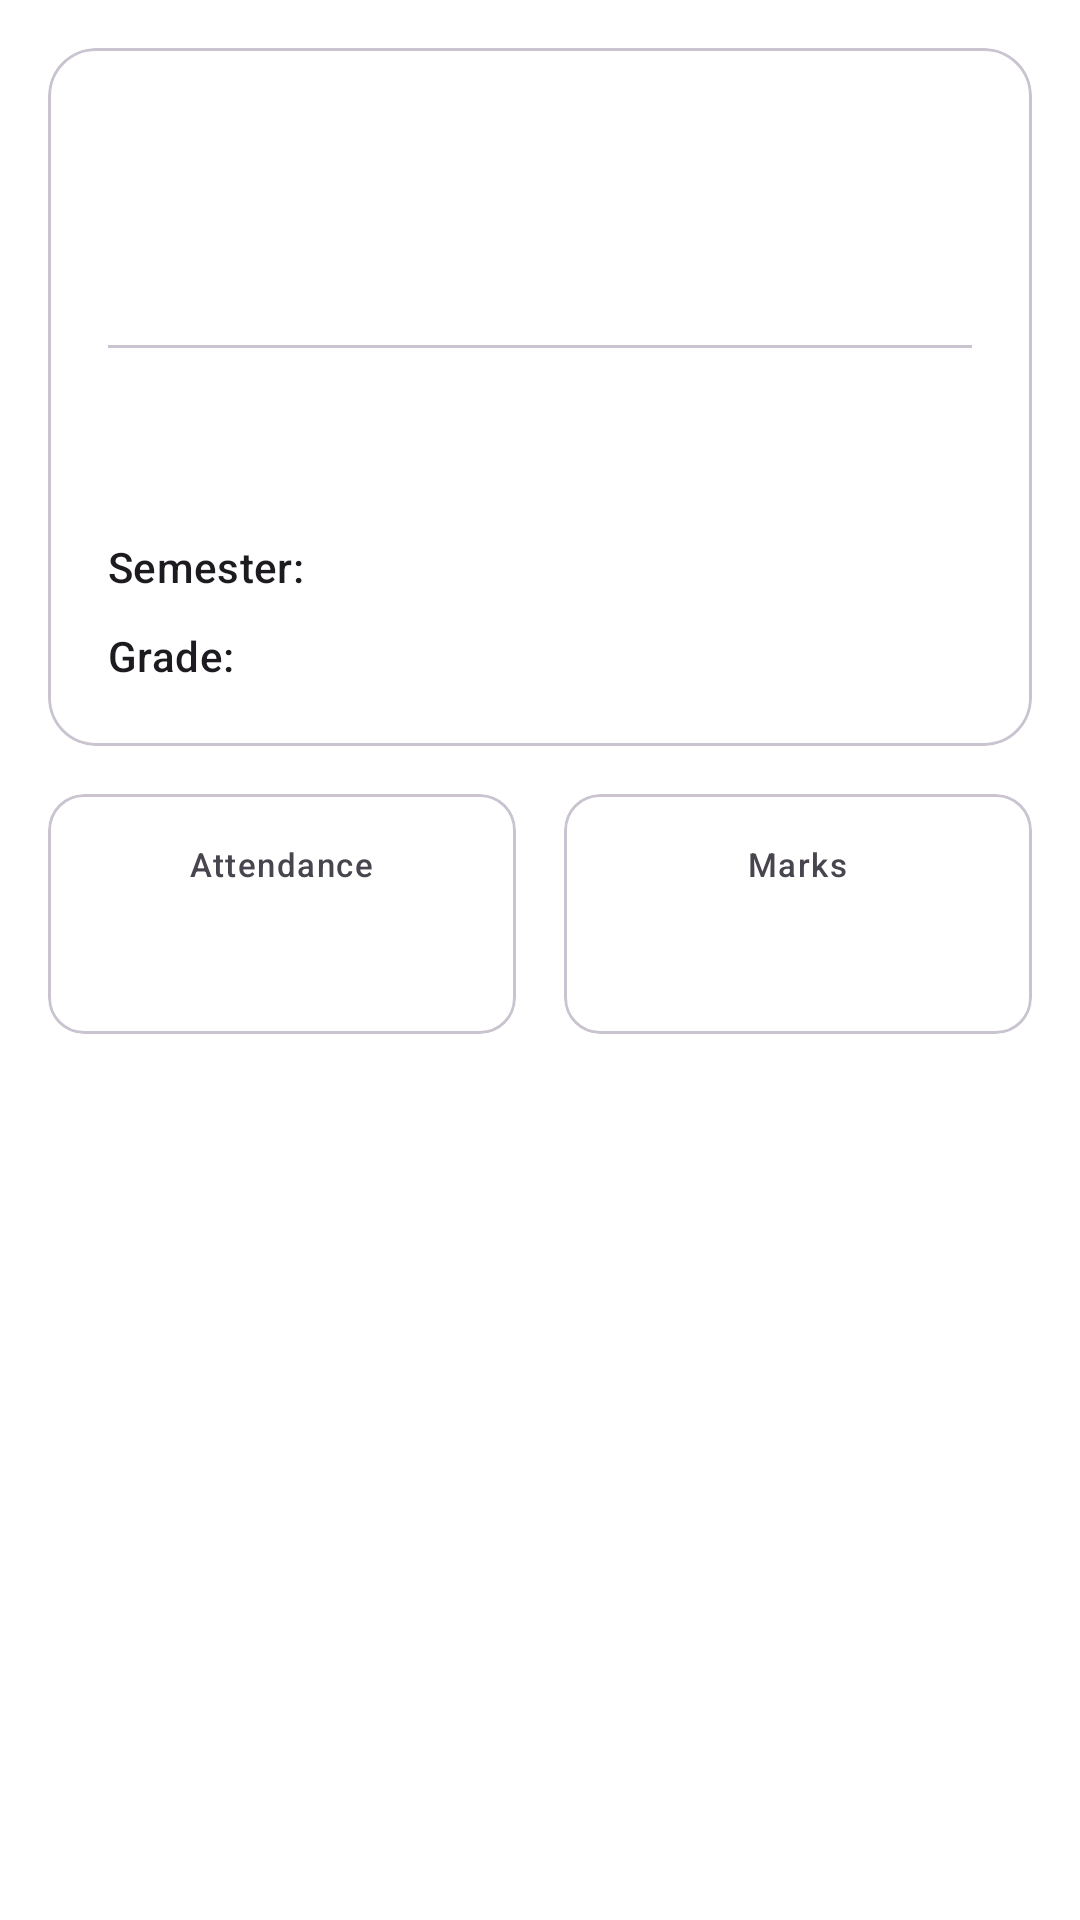

Layout XML and referenced resources for this Android screen:
<!-- AndroidManifest.xml: application theme Theme.Studbuddy -->
<!-- res/layout/fragment_course_summary.xml -->
<?xml version="1.0" encoding="utf-8"?>
<ScrollView xmlns:android="http://schemas.android.com/apk/res/android"
    xmlns:app="http://schemas.android.com/apk/res-auto"
    android:layout_width="match_parent"
    android:layout_height="match_parent"
    android:background="?attr/colorSurface">

    <LinearLayout
        android:layout_width="match_parent"
        android:layout_height="wrap_content"
        android:orientation="vertical"
        android:padding="16dp">

        <com.google.android.material.card.MaterialCardView
            android:id="@+id/cardSummary"
            android:layout_width="match_parent"
            android:layout_height="wrap_content"
            app:cardCornerRadius="16dp"
            app:cardElevation="0dp"
            app:strokeWidth="1dp"
            app:strokeColor="?attr/colorOutlineVariant">

            <LinearLayout
                android:layout_width="match_parent"
                android:layout_height="wrap_content"
                android:orientation="vertical"
                android:padding="20dp">

                <TextView
                    android:id="@+id/tvCourseName"
                    android:layout_width="match_parent"
                    android:layout_height="wrap_content"
                    android:textAppearance="?attr/textAppearanceHeadlineMedium"
                    android:textStyle="bold" />

                <TextView
                    android:id="@+id/tvInstructor"
                    android:layout_width="match_parent"
                    android:layout_height="wrap_content"
                    android:layout_marginTop="4dp"
                    android:textAppearance="?attr/textAppearanceTitleMedium"
                    android:textColor="?attr/colorOnSurfaceVariant" />

                <View
                    android:layout_width="match_parent"
                    android:layout_height="1dp"
                    android:layout_marginTop="16dp"
                    android:layout_marginBottom="16dp"
                    android:background="?attr/colorOutlineVariant" />

                <GridLayout
                    android:layout_width="match_parent"
                    android:layout_height="wrap_content"
                    android:columnCount="2"
                    android:rowCount="3">

                    <TextView
                        android:id="@+id/tvCreditsLabel"
                        android:layout_width="0dp"
                        android:layout_height="wrap_content"
                        android:layout_columnWeight="1"
                        android:text="Credit Hours"
                        android:textAppearance="?attr/textAppearanceLabelLarge" />

                    <TextView
                        android:id="@+id/tvCredits"
                        android:layout_width="0dp"
                        android:layout_height="wrap_content"
                        android:layout_columnWeight="1"
                        android:textAlignment="viewEnd"
                        android:textAppearance="?attr/textAppearanceBodyLarge"
                        android:textStyle="bold" />

                    <TextView
                        android:layout_width="wrap_content"
                        android:layout_height="wrap_content"
                        android:layout_marginTop="8dp"
                        android:paddingRight="10dp"
                        android:text="Semester:"
                        android:textAppearance="?attr/textAppearanceLabelLarge" />

                    <TextView
                        android:id="@+id/tvSemester"
                        android:layout_width="wrap_content"
                        android:layout_height="wrap_content"
                        android:layout_marginTop="8dp"
                        android:textAlignment="viewEnd"
                        android:textAppearance="?attr/textAppearanceBodyLarge"
                        android:textStyle="bold" />

                    <TextView
                        android:layout_width="wrap_content"
                        android:layout_height="wrap_content"
                        android:layout_marginTop="8dp"
                        android:text="Grade:"
                        android:textAppearance="?attr/textAppearanceLabelLarge" />

                    <TextView
                        android:id="@+id/tvGrade"
                        android:layout_marginTop="8dp"
                        android:textAlignment="viewEnd"
                        android:textAppearance="?attr/textAppearanceBodyLarge"
                        android:textStyle="bold" />
                </GridLayout>

                <TextView
                    android:id="@+id/tvDescription"
                    android:layout_width="match_parent"
                    android:layout_height="wrap_content"
                    android:layout_marginTop="16dp"
                    android:textAppearance="?attr/textAppearanceBodyMedium"
                    android:visibility="gone" />

            </LinearLayout>
        </com.google.android.material.card.MaterialCardView>

        
        <LinearLayout
            android:layout_width="match_parent"
            android:layout_height="wrap_content"
            android:layout_marginTop="16dp"
            android:orientation="horizontal">

            <com.google.android.material.card.MaterialCardView
                android:layout_width="0dp"
                android:layout_height="wrap_content"
                android:layout_weight="1"
                android:layout_marginEnd="8dp"
                app:cardCornerRadius="12dp">
                <LinearLayout
                    android:layout_width="match_parent"
                    android:layout_height="wrap_content"
                    android:orientation="vertical"
                    android:padding="16dp"
                    android:gravity="center">
                    <TextView
                        android:layout_width="wrap_content"
                        android:layout_height="wrap_content"
                        android:text="Attendance"
                        android:textAppearance="?attr/textAppearanceLabelSmall" />
                    <TextView
                        android:id="@+id/tvAttendanceStat"
                        android:layout_width="wrap_content"
                        android:layout_height="wrap_content"
                        android:layout_marginTop="4dp"
                        android:textAppearance="?attr/textAppearanceTitleLarge"
                        android:textStyle="bold" />
                </LinearLayout>
            </com.google.android.material.card.MaterialCardView>

            <com.google.android.material.card.MaterialCardView
                android:layout_width="0dp"
                android:layout_height="wrap_content"
                android:layout_weight="1"
                android:layout_marginStart="8dp"
                app:cardCornerRadius="12dp">
                <LinearLayout
                    android:layout_width="match_parent"
                    android:layout_height="wrap_content"
                    android:orientation="vertical"
                    android:padding="16dp"
                    android:gravity="center">
                    <TextView
                        android:layout_width="wrap_content"
                        android:layout_height="wrap_content"
                        android:text="Marks"
                        android:textAppearance="?attr/textAppearanceLabelSmall" />
                    <TextView
                        android:id="@+id/tvMarksStat"
                        android:layout_width="wrap_content"
                        android:layout_height="wrap_content"
                        android:layout_marginTop="4dp"
                        android:textAppearance="?attr/textAppearanceTitleLarge"
                        android:textStyle="bold" />
                </LinearLayout>
            </com.google.android.material.card.MaterialCardView>
        </LinearLayout>

    </LinearLayout>
</ScrollView>
<!-- resources referenced by this layout -->
<resources>
  <style name="Theme.Studbuddy" parent="Theme.Material3.DayNight.NoActionBar">
          
          <item name="colorPrimary">@color/md_theme_light_primary</item>
          <item name="colorOnPrimary">@color/md_theme_light_onPrimary</item>
          <item name="colorPrimaryContainer">@color/md_theme_light_primaryContainer</item>
          <item name="colorOnPrimaryContainer">@color/md_theme_light_onPrimaryContainer</item>
          <item name="colorSecondary">@color/md_theme_light_secondary</item>
          <item name="colorOnSecondary">@color/md_theme_light_onSecondary</item>
          <item name="colorSecondaryContainer">@color/md_theme_light_secondaryContainer</item>
          <item name="colorOnSecondaryContainer">@color/md_theme_light_onSecondaryContainer</item>
          <item name="colorTertiary">@color/md_theme_light_tertiary</item>
          <item name="colorOnTertiary">@color/md_theme_light_onTertiary</item>
          <item name="colorTertiaryContainer">@color/md_theme_light_tertiaryContainer</item>
          <item name="colorOnTertiaryContainer">@color/md_theme_light_onTertiaryContainer</item>
          <item name="colorError">@color/md_theme_light_error</item>
          <item name="colorOnError">@color/md_theme_light_onError</item>
          <item name="colorErrorContainer">@color/md_theme_light_errorContainer</item>
          <item name="colorOnErrorContainer">@color/md_theme_light_onErrorContainer</item>
          <item name="android:windowBackground">@color/md_theme_light_background</item>
          <item name="colorOutline">@color/md_theme_light_outline</item>
          <item name="colorSurfaceVariant">@color/md_theme_light_surfaceVariant</item>
          <item name="colorOnSurfaceVariant">@color/md_theme_light_onSurfaceVariant</item>
          <item name="colorSurface">@color/md_theme_light_surface</item>
          <item name="colorOnSurface">@color/md_theme_light_onSurface</item>
  
          
          <item name="headerBackground">?attr/colorSurface</item>
          <item name="headerTextColor">?attr/colorOnSurface</item>
  
          
          <item name="materialCardViewStyle">@style/Widget.Material3.CardView.Outlined</item>
      </style>
  <color name="md_theme_light_primary">#1E8E3E</color>
  <color name="md_theme_light_onPrimary">#FFFFFF</color>
  <color name="md_theme_light_primaryContainer">#E6F4EA</color>
  <color name="md_theme_light_onPrimaryContainer">#0D652D</color>
  <color name="md_theme_light_secondary">#5F6368</color>
  <color name="md_theme_light_onSecondary">#FFFFFF</color>
  <color name="md_theme_light_secondaryContainer">#E8EAED</color>
  <color name="md_theme_light_onSecondaryContainer">#202124</color>
  <color name="md_theme_light_tertiary">#1967D2</color>
  <color name="md_theme_light_onTertiary">#FFFFFF</color>
  <color name="md_theme_light_tertiaryContainer">#E8F0FE</color>
  <color name="md_theme_light_onTertiaryContainer">#174EA6</color>
  <color name="md_theme_light_error">#D93025</color>
  <color name="md_theme_light_onError">#FFFFFF</color>
  <color name="md_theme_light_errorContainer">#FCE8E6</color>
  <color name="md_theme_light_onErrorContainer">#A50E0E</color>
  <color name="md_theme_light_background">#F8F9FA</color>
  <color name="md_theme_light_outline">#DADCE0</color>
  <color name="md_theme_light_surfaceVariant">#F1F3F4</color>
  <color name="md_theme_light_onSurfaceVariant">#5F6368</color>
  <color name="md_theme_light_surface">#FFFFFF</color>
  <color name="md_theme_light_onSurface">#202124</color>
</resources>
